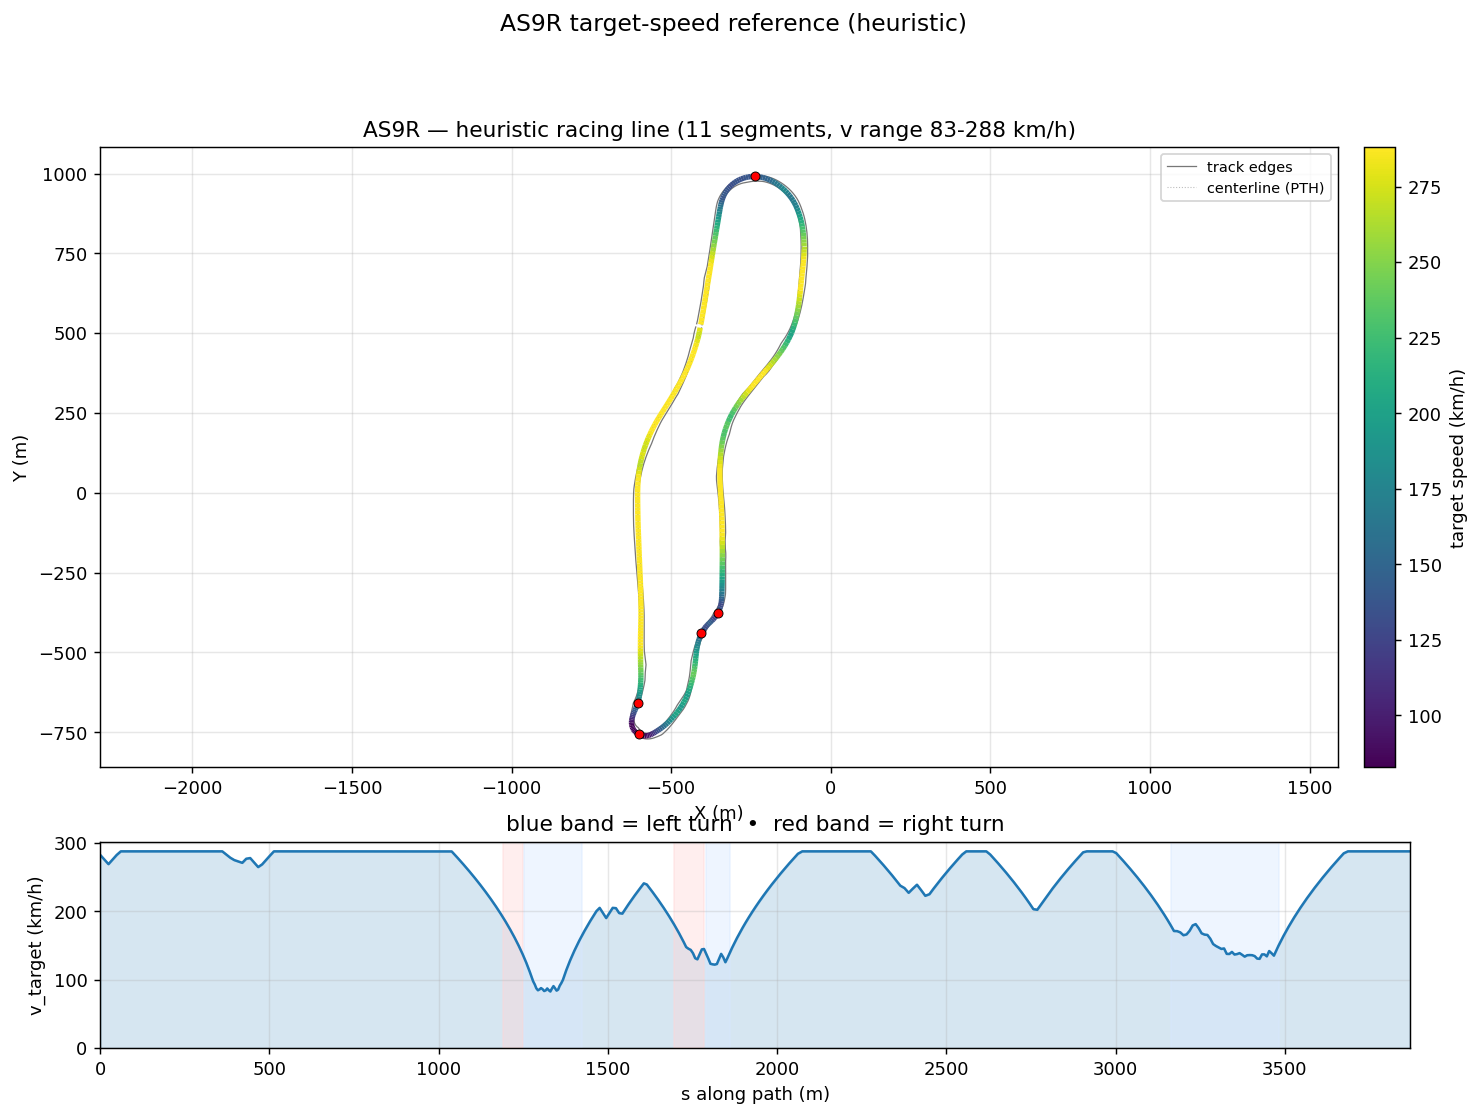

The file beside this chart, header and first rows:
s_m, x_center_m, y_center_m, z_center_m, x_line_m, y_line_m, offset_m, heading_rad, curvature_1_per_m, radius_m, slope_pct, width_m, drive_left_m, drive_right_m, limit_left_m, limit_right_m, segment_id, segment_kind, v_target_ms, v_target_kmh
0.0, -408.6, 516.7, 14.64, -409.1, 516.8, -0.4834, -1.754, -0.001876, 533.2, -0.01666, 18.4, -14.55, 3.847, -21.85, 5.5, 0, straight, 78.54, 282.7
12.18, -411, 504.8, 14.63, -411.4, 504.9, -0.4104, -1.777, -0.00221, 452.5, -0.01824, 18.4, -15.55, 2.848, -21.15, 5.2, 0, straight, 76.69, 276.1
24.35, -413.6, 492.9, 14.63, -414, 493, -0.3368, -1.808, -0.002455, 407.4, -0.01674, 17.5, -15.65, 1.849, -20.8, 4.85, 0, straight, 74.8, 269.3
36.51, -416.6, 481.1, 14.63, -416.9, 481.2, -0.262, -1.836, -0.00216, 463, -0.009476, 15.5, -14.65, 0.85, -20.8, 4.55, 0, straight, 76.69, 276.1
48.65, -420, 469.4, 14.63, -420.1, 469.5, -0.186, -1.86, -0.001691, 591.2, -0.00207, 15.5, -14.75, 0.75, -20.65, 4.4, 0, straight, 78.53, 282.7
60.78, -423.5, 457.8, 14.63, -423.6, 457.9, -0.1089, -1.877, -0.001377, 726.3, 0.006992, 15.5, -14.75, 0.75, -20.35, 4.45, 0, straight, 80.0, 288.0
72.9, -427.3, 446.3, 14.63, -427.3, 446.3, -0.03083, -1.893, -0.001466, 682.1, 0.02206, 15.09, -14.09, 1, -19.85, 4.8, 0, straight, 80.0, 288.0
85, -431.2, 434.9, 14.64, -431.2, 434.9, 0.04772, -1.913, -0.001668, 599.6, 0.03533, 14.69, -13.09, 1.6, -19.15, 5.55, 0, straight, 80.0, 288.0
97.09, -435.4, 423.5, 14.64, -435.3, 423.5, 0.1261, -1.934, -0.001773, 564, 0.04604, 14.45, -12.1, 2.35, -18, 6.75, 0, straight, 80.0, 288.0
109.2, -439.8, 412.3, 14.65, -439.6, 412.2, 0.2036, -1.956, -0.001753, 570.4, 0.0493, 14.45, -11.1, 3.349, -16.8, 7.95, 0, straight, 80.0, 288.0
121.2, -444.4, 401.1, 14.65, -444.2, 401, 0.2789, -1.976, -0.001896, 527.3, 0.04556, 14.45, -10.1, 4.348, -15.5, 9.25, 0, straight, 80.0, 288.0
133.3, -449.3, 390.1, 14.66, -449, 390, 0.3505, -2.001, -0.002081, 480.6, -0.04363, 14.45, -9.098, 5.347, -14, 10.7, 0, straight, 80.0, 288.0
145.3, -454.5, 379.3, 14.64, -454.1, 379.1, 0.4167, -2.026, -0.00203, 492.5, -0.4185, 14.45, -8.099, 6.346, -12.5, 12.1, 0, straight, 80.0, 288.0
157.3, -459.9, 368.5, 14.56, -459.5, 368.3, 0.4749, -2.05, -0.001706, 586, -0.9431, 14.45, -7.1, 7.345, -11.4, 13.2, 0, straight, 80.0, 288.0
169.4, -465.5, 357.9, 14.41, -465.1, 357.7, 0.5228, -2.067, -0.001274, 785.1, -1.359, 14.59, -6.25, 8.344, -10.5, 14.05, 0, straight, 80.0, 288.0
181.4, -471.3, 347.4, 14.23, -470.8, 347.1, 0.5578, -2.081, -0.0008248, 1212, -1.621, 14.89, -5.55, 9.343, -10, 14.75, 0, straight, 80.0, 288.0
193.4, -477.2, 336.9, 14.03, -476.7, 336.6, 0.5779, -2.087, -0.0004049, 2470, -1.803, 15.29, -4.95, 10.34, -9.4, 15.3, 0, straight, 80.0, 288.0
205.4, -483.2, 326.5, 13.8, -482.7, 326.2, 0.5816, -2.091, -0.0005038, 1985, -2.016, 16.99, -5.648, 11.34, -8.9, 16, 0, straight, 80.0, 288.0
217.4, -489.2, 316.1, 13.54, -488.7, 315.8, 0.5686, -2.099, -0.0007289, 1372, -2.164, 16.99, -4.649, 12.34, -8.45, 16.25, 0, straight, 80.0, 288.0
229.4, -495.2, 305.8, 13.28, -494.8, 305.5, 0.5394, -2.108, -0.0006704, 1492, -2.496, 15.5, -3.65, 11.85, -8.25, 16.6, 0, straight, 80.0, 288.0
241.3, -501.4, 295.5, 12.94, -501, 295.3, 0.4955, -2.115, -0.0005522, 1811, -2.59, 15.5, -3.4, 12.1, -8.5, 16.85, 0, straight, 80.0, 288.0
253.3, -507.6, 285.3, 12.66, -507.3, 285.1, 0.4391, -2.121, -0.0003966, 2521, -2.241, 15.45, -3.2, 12.25, -9.45, 17, 0, straight, 80.0, 288.0
265.3, -513.9, 275.1, 12.41, -513.6, 274.9, 0.3727, -2.125, -0.0003481, 2873, -1.988, 15.3, -2.95, 12.35, -10.55, 17.1, 0, straight, 80.0, 288.0
277.2, -520.2, 265, 12.18, -520, 264.8, 0.2988, -2.13, -0.0003254, 3073, -1.728, 15.05, -2.65, 12.4, -11.75, 17.15, 0, straight, 80.0, 288.0
289.2, -526.6, 254.9, 11.99, -526.4, 254.7, 0.2197, -2.133, 0.0001671, 5986, -1.398, 14.8, -2.4, 12.4, -13, 17.15, 0, straight, 80.0, 288.0
301.1, -532.9, 244.7, 11.85, -532.8, 244.7, 0.1371, -2.126, 0.0009359, 1069, -0.9965, 14.5, -2.1, 12.4, -14.45, 17.15, 0, straight, 80.0, 288.0
313.1, -539.1, 234.6, 11.76, -539.1, 234.5, 0.05234, -2.11, 0.001623, 616.2, -0.5214, 14.2, -1.7, 12.5, -16.05, 17.35, 0, straight, 80.0, 288.0
325, -545.1, 224.3, 11.72, -545.2, 224.3, -0.03352, -2.087, 0.001954, 511.8, -0.1447, 14.55, -1.7, 12.85, -17.7, 17.7, 0, straight, 80.0, 288.0
336.9, -550.9, 213.9, 11.72, -551, 213.9, -0.1198, -2.064, 0.00199, 502.4, -0.01944, 14.75, -1.35, 13.4, -19.25, 18.2, 0, straight, 80.0, 288.0
348.7, -556.4, 203.3, 11.72, -556.6, 203.4, -0.2061, -2.04, 0.001962, 509.6, -0.01066, 15.05, -1.1, 13.95, -20.85, 18.55, 0, straight, 80.0, 288.0
360.6, -561.6, 192.7, 11.72, -561.9, 192.8, -0.2917, -2.017, 0.00203, 492.7, -0.002183, 15.45, -1, 14.45, -22.9, 19.05, 0, straight, 80.0, 288.0
372.4, -566.6, 181.9, 11.72, -567, 182.1, -0.3761, -1.992, 0.002218, 450.8, -0.03706, 15.85, -1.05, 14.8, -25.65, 19.65, 0, straight, 78.68, 283.3
384.3, -571.3, 171.1, 11.71, -571.7, 171.3, -0.458, -1.965, 0.002292, 436.3, -0.1228, 16.45, -1.2, 15.25, -28.3, 20.45, 0, straight, 77.41, 278.7
396.1, -575.7, 160.1, 11.69, -576.2, 160.3, -0.536, -1.937, 0.00235, 425.5, -0.1873, 17.05, -1.5, 15.55, -30.6, 20.7, 0, straight, 76.45, 275.2
407.9, -579.8, 149.1, 11.67, -580.3, 149.3, -0.6078, -1.909, 0.002385, 419.3, -0.1966, 16.64, -1.85, 14.79, -32.55, 20.75, 0, straight, 75.89, 273.2
419.7, -583.5, 137.9, 11.64, -584.2, 138.1, -0.6704, -1.881, 0.00242, 413.3, -0.1733, 16.14, -2.35, 13.79, -34.2, 20.95, 0, straight, 75.34, 271.2
431.4, -587, 126.6, 11.63, -587.7, 126.8, -0.7203, -1.852, 0.002316, 431.7, -0.09455, 15.69, -2.9, 12.79, -36.75, 21.15, 0, straight, 77, 277.2
443.2, -590.1, 115.3, 11.62, -590.8, 115.5, -0.7533, -1.827, 0.002044, 489.2, -0.058, 15.39, -3.6, 11.79, -39.7, 21.3, 0, straight, 77.27, 278.2
454.9, -592.9, 104, 11.61, -593.7, 104.1, -0.7657, -1.804, 0.00216, 462.9, -0.03418, 15.19, -4.4, 10.79, -39.7, 21.4, 0, straight, 75.46, 271.7
466.6, -595.5, 92.54, 11.61, -596.2, 92.69, -0.7542, -1.776, 0.002535, 394.6, 0.07235, 14.69, -4.9, 9.792, -37.85, 21.5, 0, straight, 73.61, 265
478.3, -597.7, 81.07, 11.63, -598.4, 81.2, -0.7166, -1.745, 0.002462, 406.2, 0.1817, 14.69, -5.899, 8.793, -37.9, 21.65, 0, straight, 74.69, 268.9
489.9, -599.6, 69.57, 11.66, -600.2, 69.67, -0.6523, -1.719, 0.002111, 473.7, 0.2609, 14.69, -6.898, 7.794, -37.9, 21.75, 0, straight, 76.51, 275.4
501.5, -601.2, 58.04, 11.69, -601.7, 58.11, -0.5624, -1.696, 0.001975, 506.4, 0.3576, 14.69, -7.897, 6.795, -37.5, 21.8, 0, straight, 78.28, 281.8
513.2, -602.5, 46.51, 11.74, -602.9, 46.55, -0.4493, -1.673, 0.001986, 503.4, 0.4582, 14.69, -8.896, 5.796, -36.85, 21.8, 0, straight, 80.0, 288.0
524.7, -603.5, 34.97, 11.8, -603.8, 35, -0.3167, -1.65, 0.001898, 526.7, 0.5476, 14.69, -9.895, 4.797, -35.95, 21.55, 0, straight, 80.0, 288.0
536.3, -604.3, 23.44, 11.87, -604.5, 23.45, -0.1686, -1.629, 0.001604, 623.3, 0.7237, 14.69, -10.89, 3.798, -34.8, 21.15, 0, straight, 80.0, 288.0
547.8, -604.9, 11.93, 11.96, -604.9, 11.93, -0.00903, -1.613, 0.001514, 660.7, 0.9846, 14.69, -11.89, 2.799, -33.45, 20.99, 0, straight, 80.0, 288.0
559.3, -605.3, 0.4418, 12.09, -605.1, 0.4381, 0.1583, -1.594, 0.001291, 774.3, 0.9688, 14.1, -12.3, 1.8, -31.9, 21.74, 0, straight, 80.0, 288.0
570.8, -605.5, -11.01, 12.19, -605.1, -11.02, 0.3302, -1.583, 0.0008306, 1204, 0.5753, 14.05, -12.5, 1.55, -30.15, 23.81, 0, straight, 80.0, 288.0
582.2, -605.6, -22.43, 12.22, -605.1, -22.44, 0.5044, -1.575, 0.0004712, 2122, 0.162, 14.1, -12.6, 1.5, -28.25, 26.97, 0, straight, 80.0, 288.0
593.6, -605.6, -33.82, 12.22, -604.9, -33.82, 0.6786, -1.572, 0.0001962, 5098, -0.1644, 14.1, -12.65, 1.45, -26.3, 30.98, 0, straight, 80.0, 288.0
604.9, -605.6, -45.17, 12.19, -604.8, -45.17, 0.851, -1.571, 0.0001397, 7158, -0.3448, 14.1, -12.65, 1.45, -24.3, 35.6, 0, straight, 80.0, 288.0
616.2, -605.6, -56.48, 12.14, -604.6, -56.48, 1.02, -1.569, 0.0001877, 5327, -0.3336, 14.1, -12.65, 1.45, -22.35, 40.58, 0, straight, 80.0, 288.0
627.5, -605.6, -67.76, 12.11, -604.4, -67.75, 1.184, -1.566, 0.0002484, 4026, -0.3308, 14.1, -12.6, 1.5, -20.4, 45.67, 0, straight, 80.0, 288.0
638.8, -605.5, -79, 12.07, -604.2, -78.99, 1.34, -1.563, 0.0001904, 5251, -0.4585, 14.1, -12.55, 1.55, -18.9, 50.65, 0, straight, 80.0, 288.0
650, -605.4, -90.22, 12.01, -603.9, -90.21, 1.487, -1.562, 0.0004706, 2125, -0.5215, 14.1, -12.45, 1.65, -18.25, 55.27, 0, straight, 80.0, 288.0
661.2, -605.3, -101.4, 11.95, -603.6, -101.4, 1.622, -1.553, 0.0007703, 1298, -0.3573, 14.1, -12.3, 1.8, -18.15, 59.28, 0, straight, 80.0, 288.0
672.4, -605, -112.6, 11.93, -603.3, -112.5, 1.746, -1.545, 0.0005105, 1959, -0.2944, 14.1, -12.05, 2.05, -17.95, 62.44, 0, straight, 80.0, 288.0
683.5, -604.7, -123.7, 11.89, -602.9, -123.6, 1.856, -1.542, 0.0002035, 4915, -0.5023, 14.1, -11.75, 2.35, -17.65, 64.51, 0, straight, 80.0, 288.0
694.6, -604.4, -134.8, 11.82, -602.4, -134.7, 1.954, -1.54, 8.049862134247576e-05, 12423, -0.5771, 14.1, -11.45, 2.65, -17.35, 65.26, 0, straight, 80.0, 288.0
... 341 more rows
